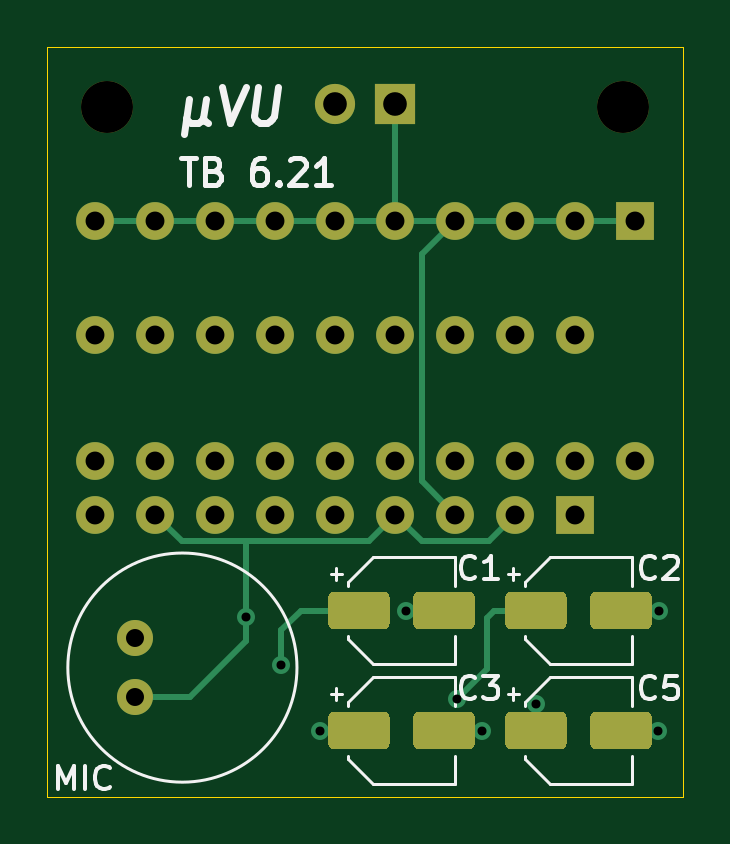
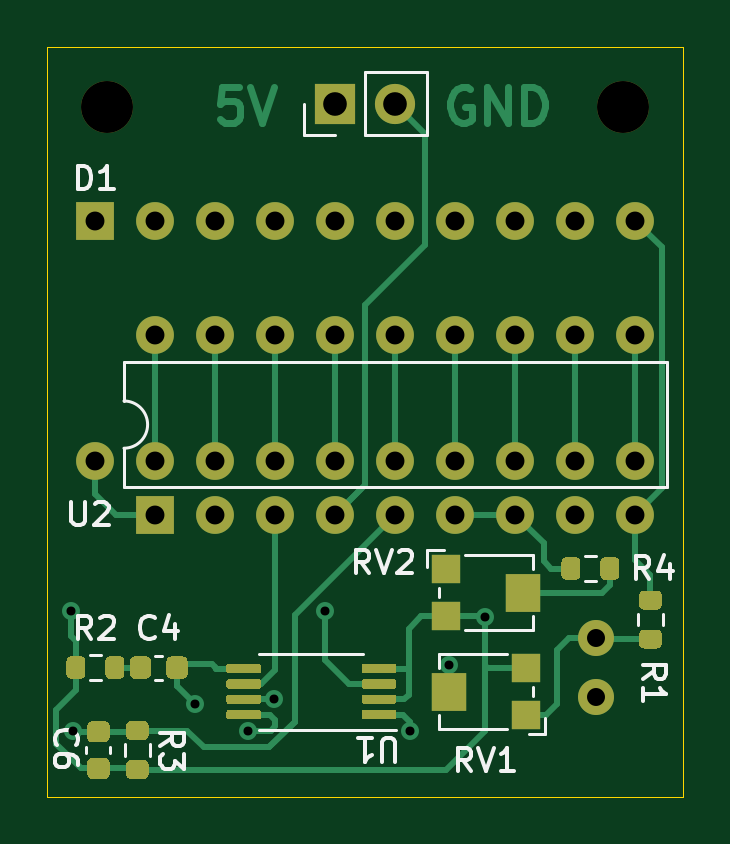
Circuit board: 11 layer files. Board 26.9 x 31.8 mm.
- bottom_copper: uVU-B_Cu.gbr (21397 bytes)
- bottom_mask: uVU-B_Mask.gbr (9409 bytes)
- paste: uVU-B_Paste.gbr (7982 bytes)
- bottom_silk: uVU-B_SilkS.gbr (9470 bytes)
- outline: uVU-Edge_Cuts.gbr (710 bytes)
- top_copper: uVU-F_Cu.gbr (9522 bytes)
- top_mask: uVU-F_Mask.gbr (4804 bytes)
- paste: uVU-F_Paste.gbr (3377 bytes)
- top_silk: uVU-F_SilkS.gbr (8613 bytes)
- drill: uVU-NPTH.drl (322 bytes)
- drill: uVU-PTH.drl (1029 bytes)

=== bottom_copper: uVU-B_Cu.gbr (21397 bytes, source omitted) ===
=== bottom_mask: uVU-B_Mask.gbr (9409 bytes, source omitted) ===
=== paste: uVU-B_Paste.gbr (7982 bytes, source omitted) ===
=== bottom_silk: uVU-B_SilkS.gbr (9470 bytes, source omitted) ===
=== outline: uVU-Edge_Cuts.gbr ===
%TF.GenerationSoftware,KiCad,Pcbnew,(5.1.9)-1*%
%TF.CreationDate,2021-06-15T19:55:56-04:00*%
%TF.ProjectId,uVU,7556552e-6b69-4636-9164-5f7063625858,rev?*%
%TF.SameCoordinates,Original*%
%TF.FileFunction,Profile,NP*%
%FSLAX46Y46*%
G04 Gerber Fmt 4.6, Leading zero omitted, Abs format (unit mm)*
G04 Created by KiCad (PCBNEW (5.1.9)-1) date 2021-06-15 19:55:56*
%MOMM*%
%LPD*%
G01*
G04 APERTURE LIST*
%TA.AperFunction,Profile*%
%ADD10C,0.050000*%
%TD*%
G04 APERTURE END LIST*
D10*
X103124000Y-101600000D02*
X103124000Y-69850000D01*
X76200000Y-69850000D02*
X103124000Y-69850000D01*
X76200000Y-101600000D02*
X76200000Y-69850000D01*
X76200000Y-101600000D02*
X103124000Y-101600000D01*
M02*

=== top_copper: uVU-F_Cu.gbr (9522 bytes, source omitted) ===
=== top_mask: uVU-F_Mask.gbr ===
%TF.GenerationSoftware,KiCad,Pcbnew,(5.1.9)-1*%
%TF.CreationDate,2021-06-15T19:55:56-04:00*%
%TF.ProjectId,uVU,7556552e-6b69-4636-9164-5f7063625858,rev?*%
%TF.SameCoordinates,Original*%
%TF.FileFunction,Soldermask,Top*%
%TF.FilePolarity,Negative*%
%FSLAX46Y46*%
G04 Gerber Fmt 4.6, Leading zero omitted, Abs format (unit mm)*
G04 Created by KiCad (PCBNEW (5.1.9)-1) date 2021-06-15 19:55:56*
%MOMM*%
%LPD*%
G01*
G04 APERTURE LIST*
%ADD10O,1.600000X1.600000*%
%ADD11R,1.600000X1.600000*%
%ADD12C,1.524000*%
%ADD13O,1.700000X1.700000*%
%ADD14R,1.700000X1.700000*%
%ADD15C,2.200000*%
G04 APERTURE END LIST*
D10*
%TO.C,U2*%
X98552000Y-82042000D03*
X78232000Y-89662000D03*
X96012000Y-82042000D03*
X80772000Y-89662000D03*
X93472000Y-82042000D03*
X83312000Y-89662000D03*
X90932000Y-82042000D03*
X85852000Y-89662000D03*
X88392000Y-82042000D03*
X88392000Y-89662000D03*
X85852000Y-82042000D03*
X90932000Y-89662000D03*
X83312000Y-82042000D03*
X93472000Y-89662000D03*
X80772000Y-82042000D03*
X96012000Y-89662000D03*
X78232000Y-82042000D03*
D11*
X98552000Y-89662000D03*
%TD*%
D12*
%TO.C,MIC*%
X79915000Y-94889000D03*
X79915000Y-97389000D03*
%TD*%
D13*
%TO.C,J1*%
X88392000Y-72263000D03*
D14*
X90932000Y-72263000D03*
%TD*%
D15*
%TO.C,H2*%
X100584000Y-72390000D03*
%TD*%
%TO.C,H1*%
X78740000Y-72390000D03*
%TD*%
D10*
%TO.C,D1*%
X78232000Y-77216000D03*
X78232000Y-87376000D03*
X80772000Y-77216000D03*
X80772000Y-87376000D03*
X101092000Y-87376000D03*
X83312000Y-77216000D03*
X98552000Y-87376000D03*
X85852000Y-77216000D03*
X96012000Y-87376000D03*
X88392000Y-77216000D03*
X93472000Y-87376000D03*
X90932000Y-77216000D03*
X90932000Y-87376000D03*
X93472000Y-77216000D03*
X88392000Y-87376000D03*
X96012000Y-77216000D03*
X85852000Y-87376000D03*
X98552000Y-77216000D03*
X83312000Y-87376000D03*
D11*
X101092000Y-77216000D03*
%TD*%
%TO.C,C5*%
G36*
G01*
X99179000Y-99356000D02*
X99179000Y-98256000D01*
G75*
G02*
X99429000Y-98006000I250000J0D01*
G01*
X101529000Y-98006000D01*
G75*
G02*
X101779000Y-98256000I0J-250000D01*
G01*
X101779000Y-99356000D01*
G75*
G02*
X101529000Y-99606000I-250000J0D01*
G01*
X99429000Y-99606000D01*
G75*
G02*
X99179000Y-99356000I0J250000D01*
G01*
G37*
G36*
G01*
X95579000Y-99356000D02*
X95579000Y-98256000D01*
G75*
G02*
X95829000Y-98006000I250000J0D01*
G01*
X97929000Y-98006000D01*
G75*
G02*
X98179000Y-98256000I0J-250000D01*
G01*
X98179000Y-99356000D01*
G75*
G02*
X97929000Y-99606000I-250000J0D01*
G01*
X95829000Y-99606000D01*
G75*
G02*
X95579000Y-99356000I0J250000D01*
G01*
G37*
%TD*%
%TO.C,C3*%
G36*
G01*
X91686000Y-99356000D02*
X91686000Y-98256000D01*
G75*
G02*
X91936000Y-98006000I250000J0D01*
G01*
X94036000Y-98006000D01*
G75*
G02*
X94286000Y-98256000I0J-250000D01*
G01*
X94286000Y-99356000D01*
G75*
G02*
X94036000Y-99606000I-250000J0D01*
G01*
X91936000Y-99606000D01*
G75*
G02*
X91686000Y-99356000I0J250000D01*
G01*
G37*
G36*
G01*
X88086000Y-99356000D02*
X88086000Y-98256000D01*
G75*
G02*
X88336000Y-98006000I250000J0D01*
G01*
X90436000Y-98006000D01*
G75*
G02*
X90686000Y-98256000I0J-250000D01*
G01*
X90686000Y-99356000D01*
G75*
G02*
X90436000Y-99606000I-250000J0D01*
G01*
X88336000Y-99606000D01*
G75*
G02*
X88086000Y-99356000I0J250000D01*
G01*
G37*
%TD*%
%TO.C,C2*%
G36*
G01*
X99179000Y-94276000D02*
X99179000Y-93176000D01*
G75*
G02*
X99429000Y-92926000I250000J0D01*
G01*
X101529000Y-92926000D01*
G75*
G02*
X101779000Y-93176000I0J-250000D01*
G01*
X101779000Y-94276000D01*
G75*
G02*
X101529000Y-94526000I-250000J0D01*
G01*
X99429000Y-94526000D01*
G75*
G02*
X99179000Y-94276000I0J250000D01*
G01*
G37*
G36*
G01*
X95579000Y-94276000D02*
X95579000Y-93176000D01*
G75*
G02*
X95829000Y-92926000I250000J0D01*
G01*
X97929000Y-92926000D01*
G75*
G02*
X98179000Y-93176000I0J-250000D01*
G01*
X98179000Y-94276000D01*
G75*
G02*
X97929000Y-94526000I-250000J0D01*
G01*
X95829000Y-94526000D01*
G75*
G02*
X95579000Y-94276000I0J250000D01*
G01*
G37*
%TD*%
%TO.C,C1*%
G36*
G01*
X91686000Y-94276000D02*
X91686000Y-93176000D01*
G75*
G02*
X91936000Y-92926000I250000J0D01*
G01*
X94036000Y-92926000D01*
G75*
G02*
X94286000Y-93176000I0J-250000D01*
G01*
X94286000Y-94276000D01*
G75*
G02*
X94036000Y-94526000I-250000J0D01*
G01*
X91936000Y-94526000D01*
G75*
G02*
X91686000Y-94276000I0J250000D01*
G01*
G37*
G36*
G01*
X88086000Y-94276000D02*
X88086000Y-93176000D01*
G75*
G02*
X88336000Y-92926000I250000J0D01*
G01*
X90436000Y-92926000D01*
G75*
G02*
X90686000Y-93176000I0J-250000D01*
G01*
X90686000Y-94276000D01*
G75*
G02*
X90436000Y-94526000I-250000J0D01*
G01*
X88336000Y-94526000D01*
G75*
G02*
X88086000Y-94276000I0J250000D01*
G01*
G37*
%TD*%
M02*

=== paste: uVU-F_Paste.gbr ===
%TF.GenerationSoftware,KiCad,Pcbnew,(5.1.9)-1*%
%TF.CreationDate,2021-06-15T19:55:56-04:00*%
%TF.ProjectId,uVU,7556552e-6b69-4636-9164-5f7063625858,rev?*%
%TF.SameCoordinates,Original*%
%TF.FileFunction,Paste,Top*%
%TF.FilePolarity,Positive*%
%FSLAX46Y46*%
G04 Gerber Fmt 4.6, Leading zero omitted, Abs format (unit mm)*
G04 Created by KiCad (PCBNEW (5.1.9)-1) date 2021-06-15 19:55:56*
%MOMM*%
%LPD*%
G01*
G04 APERTURE LIST*
G04 APERTURE END LIST*
%TO.C,C5*%
G36*
G01*
X99179000Y-99356000D02*
X99179000Y-98256000D01*
G75*
G02*
X99429000Y-98006000I250000J0D01*
G01*
X101529000Y-98006000D01*
G75*
G02*
X101779000Y-98256000I0J-250000D01*
G01*
X101779000Y-99356000D01*
G75*
G02*
X101529000Y-99606000I-250000J0D01*
G01*
X99429000Y-99606000D01*
G75*
G02*
X99179000Y-99356000I0J250000D01*
G01*
G37*
G36*
G01*
X95579000Y-99356000D02*
X95579000Y-98256000D01*
G75*
G02*
X95829000Y-98006000I250000J0D01*
G01*
X97929000Y-98006000D01*
G75*
G02*
X98179000Y-98256000I0J-250000D01*
G01*
X98179000Y-99356000D01*
G75*
G02*
X97929000Y-99606000I-250000J0D01*
G01*
X95829000Y-99606000D01*
G75*
G02*
X95579000Y-99356000I0J250000D01*
G01*
G37*
%TD*%
%TO.C,C3*%
G36*
G01*
X91686000Y-99356000D02*
X91686000Y-98256000D01*
G75*
G02*
X91936000Y-98006000I250000J0D01*
G01*
X94036000Y-98006000D01*
G75*
G02*
X94286000Y-98256000I0J-250000D01*
G01*
X94286000Y-99356000D01*
G75*
G02*
X94036000Y-99606000I-250000J0D01*
G01*
X91936000Y-99606000D01*
G75*
G02*
X91686000Y-99356000I0J250000D01*
G01*
G37*
G36*
G01*
X88086000Y-99356000D02*
X88086000Y-98256000D01*
G75*
G02*
X88336000Y-98006000I250000J0D01*
G01*
X90436000Y-98006000D01*
G75*
G02*
X90686000Y-98256000I0J-250000D01*
G01*
X90686000Y-99356000D01*
G75*
G02*
X90436000Y-99606000I-250000J0D01*
G01*
X88336000Y-99606000D01*
G75*
G02*
X88086000Y-99356000I0J250000D01*
G01*
G37*
%TD*%
%TO.C,C2*%
G36*
G01*
X99179000Y-94276000D02*
X99179000Y-93176000D01*
G75*
G02*
X99429000Y-92926000I250000J0D01*
G01*
X101529000Y-92926000D01*
G75*
G02*
X101779000Y-93176000I0J-250000D01*
G01*
X101779000Y-94276000D01*
G75*
G02*
X101529000Y-94526000I-250000J0D01*
G01*
X99429000Y-94526000D01*
G75*
G02*
X99179000Y-94276000I0J250000D01*
G01*
G37*
G36*
G01*
X95579000Y-94276000D02*
X95579000Y-93176000D01*
G75*
G02*
X95829000Y-92926000I250000J0D01*
G01*
X97929000Y-92926000D01*
G75*
G02*
X98179000Y-93176000I0J-250000D01*
G01*
X98179000Y-94276000D01*
G75*
G02*
X97929000Y-94526000I-250000J0D01*
G01*
X95829000Y-94526000D01*
G75*
G02*
X95579000Y-94276000I0J250000D01*
G01*
G37*
%TD*%
%TO.C,C1*%
G36*
G01*
X91686000Y-94276000D02*
X91686000Y-93176000D01*
G75*
G02*
X91936000Y-92926000I250000J0D01*
G01*
X94036000Y-92926000D01*
G75*
G02*
X94286000Y-93176000I0J-250000D01*
G01*
X94286000Y-94276000D01*
G75*
G02*
X94036000Y-94526000I-250000J0D01*
G01*
X91936000Y-94526000D01*
G75*
G02*
X91686000Y-94276000I0J250000D01*
G01*
G37*
G36*
G01*
X88086000Y-94276000D02*
X88086000Y-93176000D01*
G75*
G02*
X88336000Y-92926000I250000J0D01*
G01*
X90436000Y-92926000D01*
G75*
G02*
X90686000Y-93176000I0J-250000D01*
G01*
X90686000Y-94276000D01*
G75*
G02*
X90436000Y-94526000I-250000J0D01*
G01*
X88336000Y-94526000D01*
G75*
G02*
X88086000Y-94276000I0J250000D01*
G01*
G37*
%TD*%
M02*

=== top_silk: uVU-F_SilkS.gbr (8613 bytes, source omitted) ===
=== drill: uVU-NPTH.drl ===
M48
; DRILL file {KiCad (5.1.9)-1} date 06/15/21 19:55:58
; FORMAT={-:-/ absolute / inch / decimal}
; #@! TF.CreationDate,2021-06-15T19:55:58-04:00
; #@! TF.GenerationSoftware,Kicad,Pcbnew,(5.1.9)-1
; #@! TF.FileFunction,NonPlated,1,2,NPTH
FMAT,2
INCH
T1C0.0866
%
G90
G05
T1
X3.1Y-2.85
X3.96Y-2.85
T0
M30

=== drill: uVU-PTH.drl ===
M48
; DRILL file {KiCad (5.1.9)-1} date 06/15/21 19:55:58
; FORMAT={-:-/ absolute / inch / decimal}
; #@! TF.CreationDate,2021-06-15T19:55:58-04:00
; #@! TF.GenerationSoftware,Kicad,Pcbnew,(5.1.9)-1
; #@! TF.FileFunction,Plated,1,2,PTH
FMAT,2
INCH
T1C0.0150
T2C0.0300
T3C0.0315
T4C0.0394
%
G90
G05
T1
X3.3312Y-3.7012
X3.39Y-3.78
X3.455Y-3.89
X3.5975Y-3.69
X3.6825Y-3.8375
X3.725Y-3.89
X3.8141Y-3.8459
X4.0175Y-3.89
X4.02Y-3.69
T2
X3.1463Y-3.7358
X3.1463Y-3.8342
T3
X3.08Y-3.04
X3.08Y-3.23
X3.08Y-3.44
X3.08Y-3.53
X3.18Y-3.04
X3.18Y-3.23
X3.18Y-3.44
X3.18Y-3.53
X3.28Y-3.04
X3.28Y-3.23
X3.28Y-3.44
X3.28Y-3.53
X3.38Y-3.04
X3.38Y-3.23
X3.38Y-3.44
X3.38Y-3.53
X3.48Y-3.04
X3.48Y-3.23
X3.48Y-3.44
X3.48Y-3.53
X3.58Y-3.04
X3.58Y-3.23
X3.58Y-3.44
X3.58Y-3.53
X3.68Y-3.04
X3.68Y-3.23
X3.68Y-3.44
X3.68Y-3.53
X3.78Y-3.04
X3.78Y-3.23
X3.78Y-3.44
X3.78Y-3.53
X3.88Y-3.04
X3.88Y-3.23
X3.88Y-3.44
X3.88Y-3.53
X3.98Y-3.04
X3.98Y-3.44
T4
X3.48Y-2.845
X3.58Y-2.845
T0
M30

